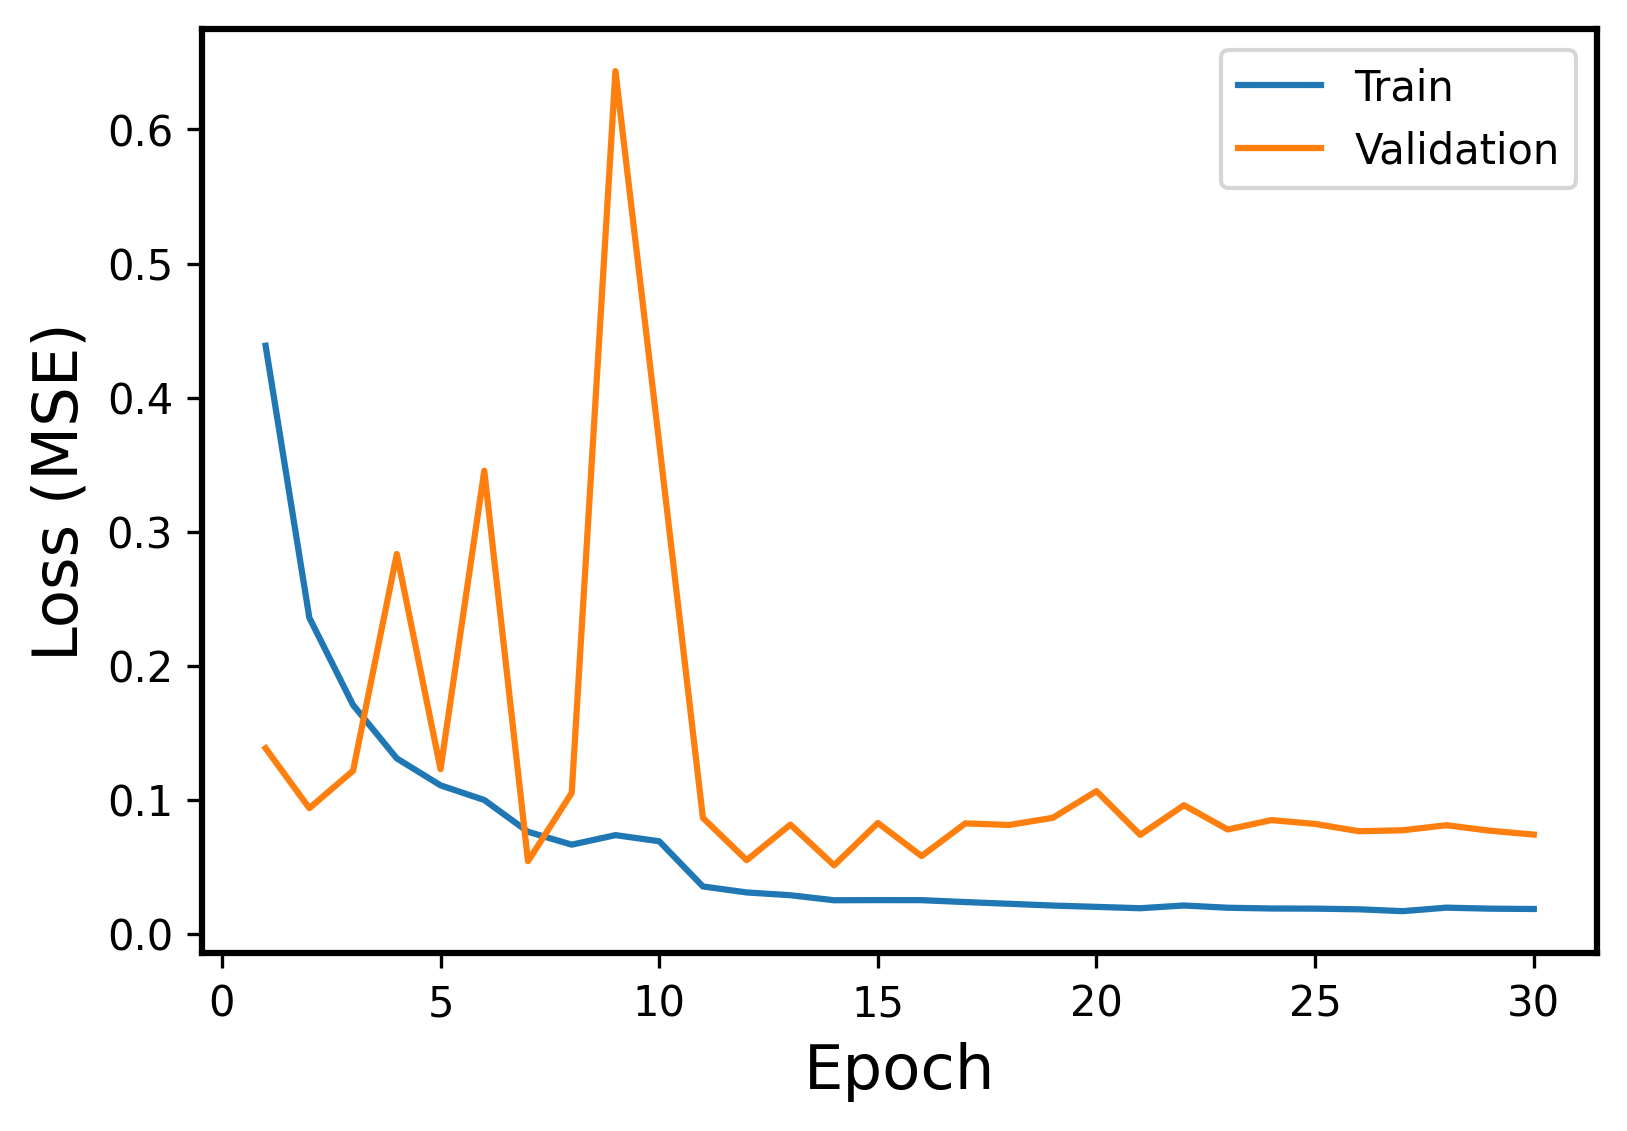

The table this chart was drawn from, first rows:
Epoch, Events, Error
1, Train, 0.4386
1, Validation, 0.1383
2, Train, 0.2357
2, Validation, 0.09358
3, Train, 0.1706
3, Validation, 0.1215
4, Train, 0.1307
4, Validation, 0.2832
5, Train, 0.1106
5, Validation, 0.1227
6, Train, 0.09968
6, Validation, 0.3454
7, Train, 0.07597
7, Validation, 0.05402
8, Train, 0.06635
8, Validation, 0.105
9, Train, 0.07347
9, Validation, 0.6435
10, Train, 0.06889
10, Validation, 0.366
11, Train, 0.03516
11, Validation, 0.08633
12, Train, 0.0307
12, Validation, 0.05478
13, Train, 0.02863
13, Validation, 0.08131
14, Train, 0.02486
14, Validation, 0.05093
15, Train, 0.02498
15, Validation, 0.08253
16, Train, 0.02494
16, Validation, 0.05783
17, Train, 0.02353
17, Validation, 0.08223
18, Train, 0.02224
18, Validation, 0.08105
19, Train, 0.02092
19, Validation, 0.08639
20, Train, 0.01994
20, Validation, 0.1063
21, Train, 0.01892
21, Validation, 0.07367
22, Train, 0.02096
22, Validation, 0.0958
23, Train, 0.01929
23, Validation, 0.07769
24, Train, 0.01873
24, Validation, 0.08466
25, Train, 0.01861
25, Validation, 0.08182
26, Train, 0.01813
26, Validation, 0.07639
27, Train, 0.01673
27, Validation, 0.07707
28, Train, 0.01935
28, Validation, 0.08086
29, Train, 0.01859
29, Validation, 0.07675
30, Train, 0.01835
30, Validation, 0.07388
